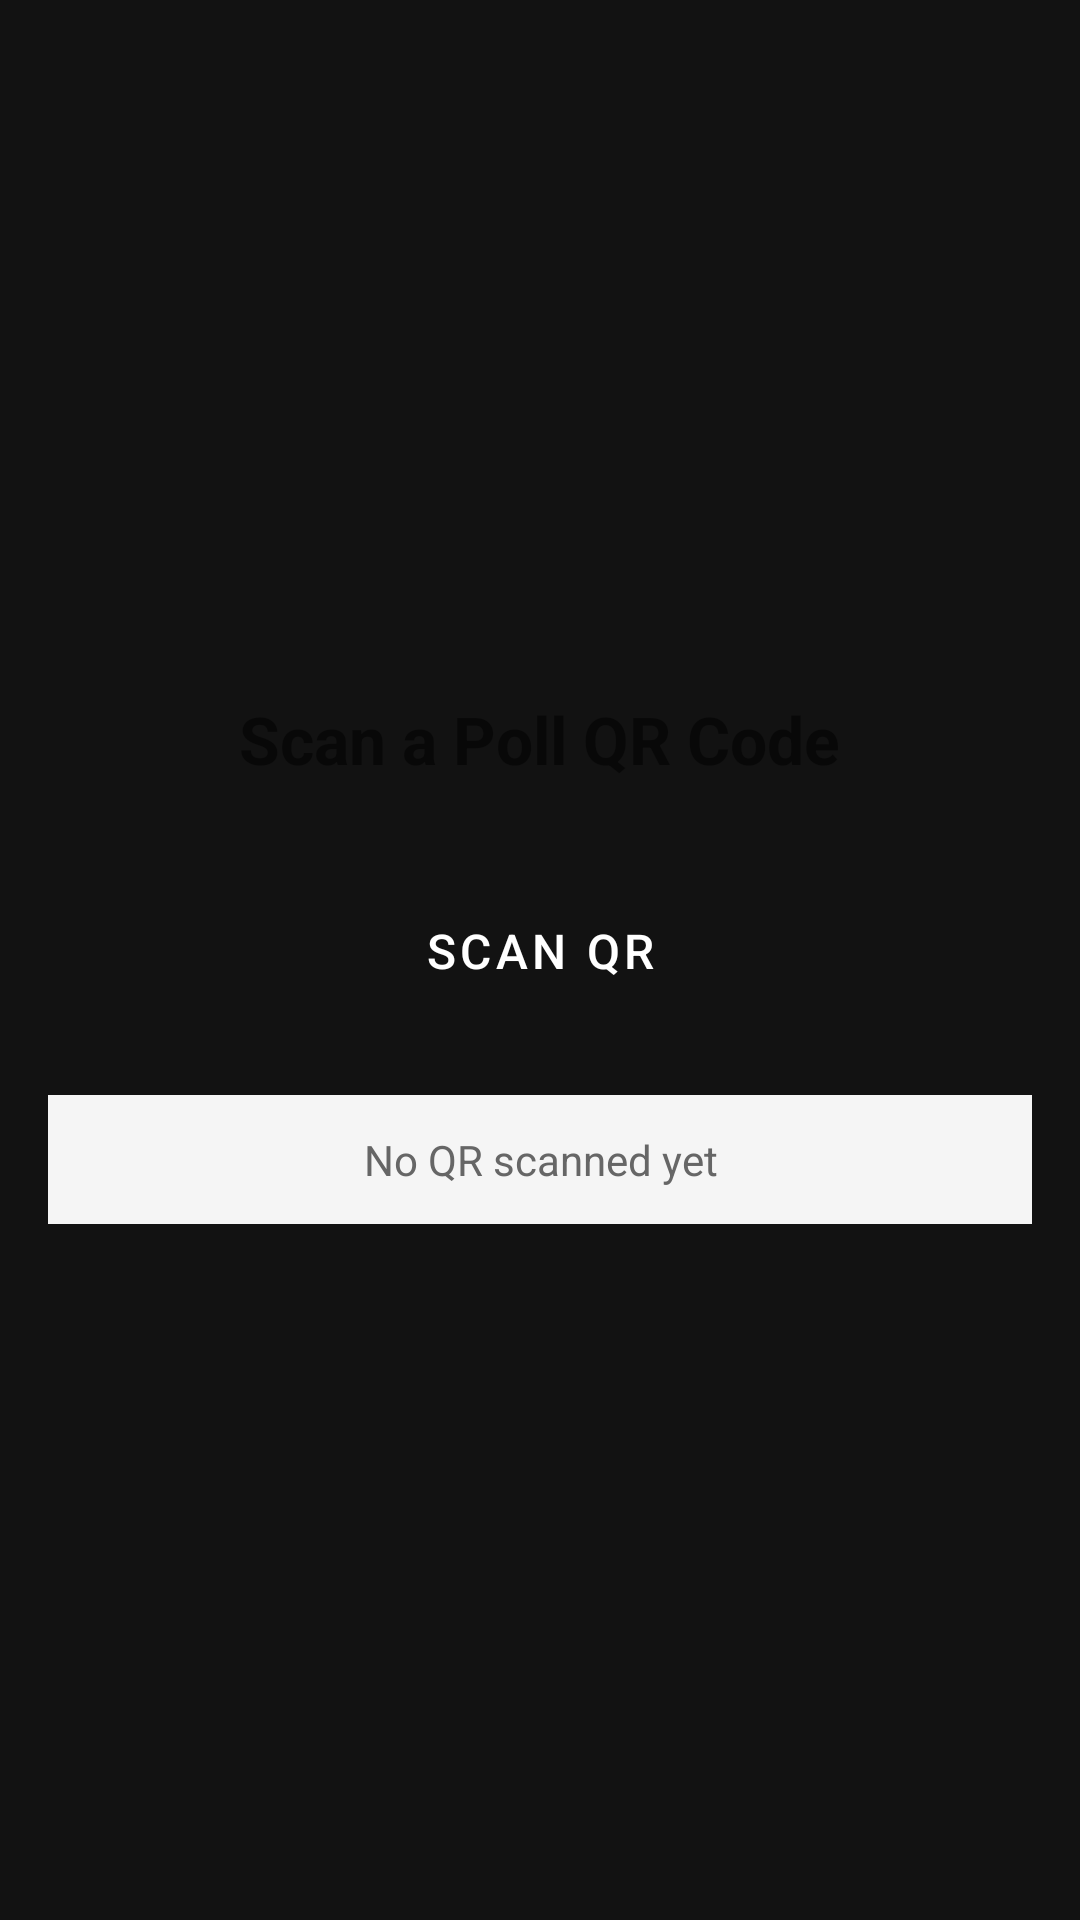

Here is an Android app screen rendered from its layout file. Give the layout XML and the strings, colors and styles it references.
<!-- AndroidManifest.xml: application theme Theme.OfflineVotingApp -->
<!-- res/layout/activity_scan_poll.xml -->
<?xml version="1.0" encoding="utf-8"?>
<LinearLayout xmlns:android="http://schemas.android.com/apk/res/android"
    android:layout_width="match_parent"
    android:layout_height="match_parent"
    android:orientation="vertical"
    android:padding="16dp"
    android:gravity="center">

    <TextView
        android:id="@+id/tvScanPollTitle"
        android:layout_width="wrap_content"
        android:layout_height="wrap_content"
        android:text="Scan a Poll QR Code"
        android:textSize="22sp"
        android:textStyle="bold"
        android:layout_marginBottom="32dp" />

    <Button
        android:id="@+id/btnScanQr"
        android:layout_width="match_parent"
        android:layout_height="wrap_content"
        android:text="Scan QR"
        android:textSize="16sp"
        android:layout_marginBottom="24dp"
        style="@style/Widget.MaterialComponents.Button" />

    
    <TextView
        android:id="@+id/tvScanResult"
        android:layout_width="match_parent"
        android:layout_height="wrap_content"
        android:text="No QR scanned yet"
        android:textSize="14sp"
        android:textColor="#666666"
        android:gravity="center"
        android:padding="12dp"
        android:background="#F5F5F5" />

</LinearLayout>
<!-- resources referenced by this layout -->
<resources>
  <style name="Theme.OfflineVotingApp" parent="Theme.MaterialComponents.DayNight.NoActionBar">
          
          <item name="colorPrimary">@color/primary_blue</item>
          <item name="colorPrimaryVariant">@color/bg_dark</item>
          <item name="colorOnPrimary">@color/white</item>
          
          <item name="colorSecondary">@color/primary_blue</item>
          <item name="colorSecondaryVariant">@color/bg_dark</item>
          <item name="colorOnSecondary">@color/black</item>
          
          <item name="android:statusBarColor">@color/bg_dark</item>
          <item name="android:windowBackground">@color/bg_dark</item>
      </style>
  <color name="primary_blue">#2196F3</color>
  <color name="bg_dark">#121212</color>
  <color name="white">#FFFFFFFF</color>
  <color name="black">#FF000000</color>
</resources>
